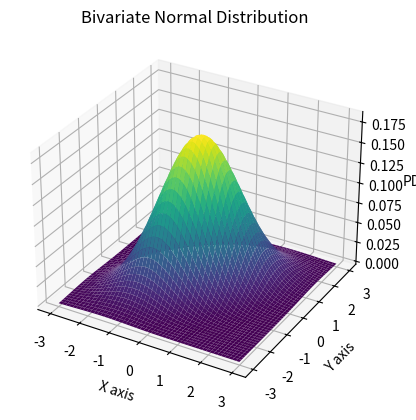

The script that saved this image:
import numpy as np
import matplotlib.pyplot as plt
from mpl_toolkits.mplot3d import Axes3D
from scipy.stats import multivariate_normal

# Define the mean and covariance matrix for the bivariate distribution
mean = [0, 0]
cov = [[1, 0.5], [0.5, 1]]  # Diagonal covariance, points are uncorrelated

# Create a grid of (x, y) values
x, y = np.mgrid[-3:3:.01, -3:3:.01]
pos = np.dstack((x, y))

# Create a multivariate normal distribution
rv = multivariate_normal(mean, cov)

# Create a 3D axis for plotting
fig = plt.figure()
ax = fig.add_subplot(111, projection='3d')

# Plot the surface
ax.plot_surface(x, y, rv.pdf(pos), cmap='viridis', linewidth=0)

# Add labels and title
ax.set_xlabel('X axis')
ax.set_ylabel('Y axis')
ax.set_zlabel('PDF')
ax.set_title('Bivariate Normal Distribution')

# Show the plot
plt.show()
